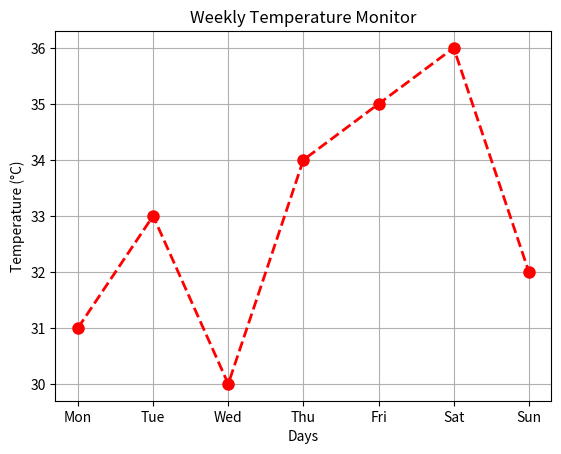

Reproduce this figure in Python.
import numpy as np
import matplotlib.pyplot as plt

days = np.array(["Mon", "Tue", "Wed", "Thu", "Fri", "Sat", "Sun"])
temperature = np.array([31, 33, 30, 34, 35, 36, 32])

plt.plot(
    days,
    temperature,
    marker="o",
    color="red",
    linestyle="--",
    linewidth=2,
    markersize=8
)

plt.title("Weekly Temperature Monitor")
plt.xlabel("Days")
plt.ylabel("Temperature (°C)")
plt.grid(True)

plt.show()
